Image classification data set "dataset_oiseaux" (Yannickthomas0602/Yolo_projet_etude on GitHub). Class labels (4): balbuzard, cormoran, heron, mouette goeland.

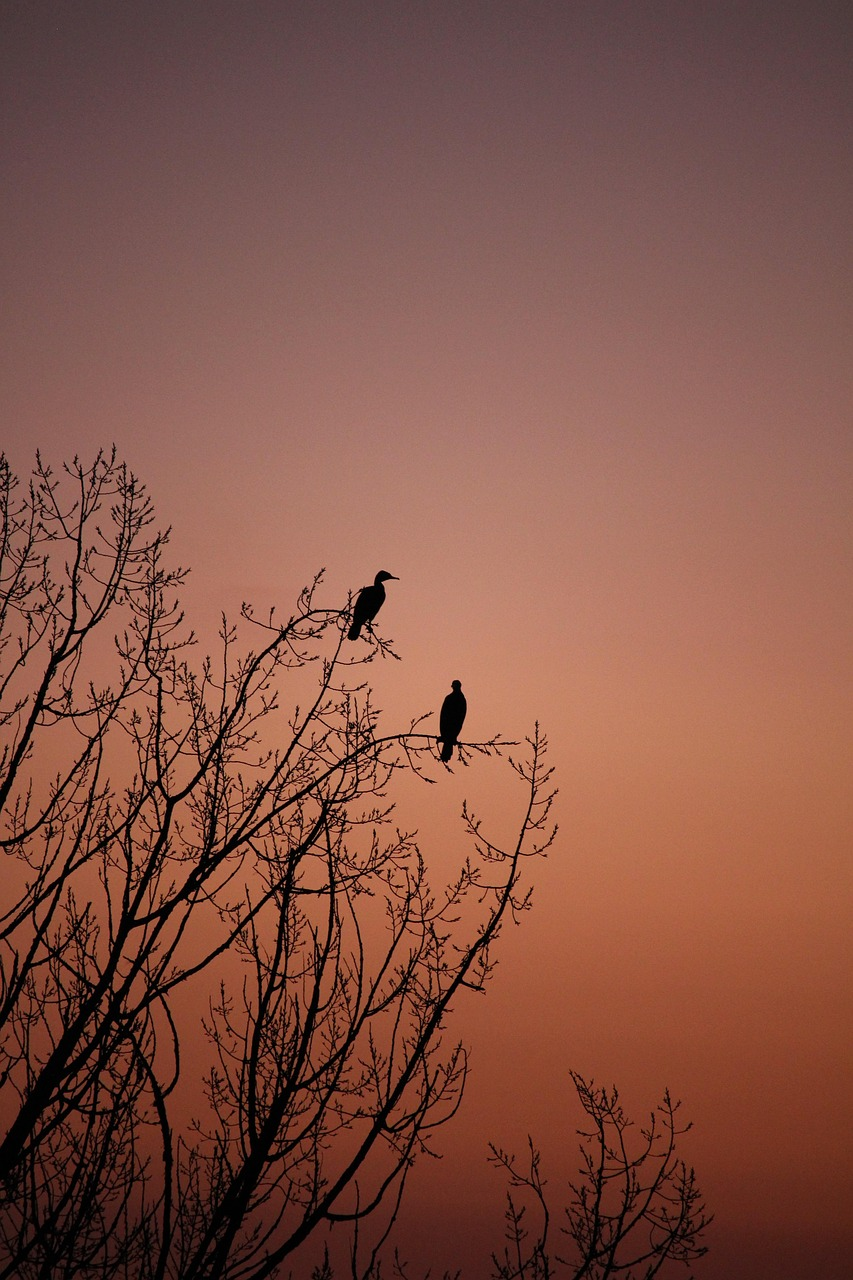
Label: cormoran

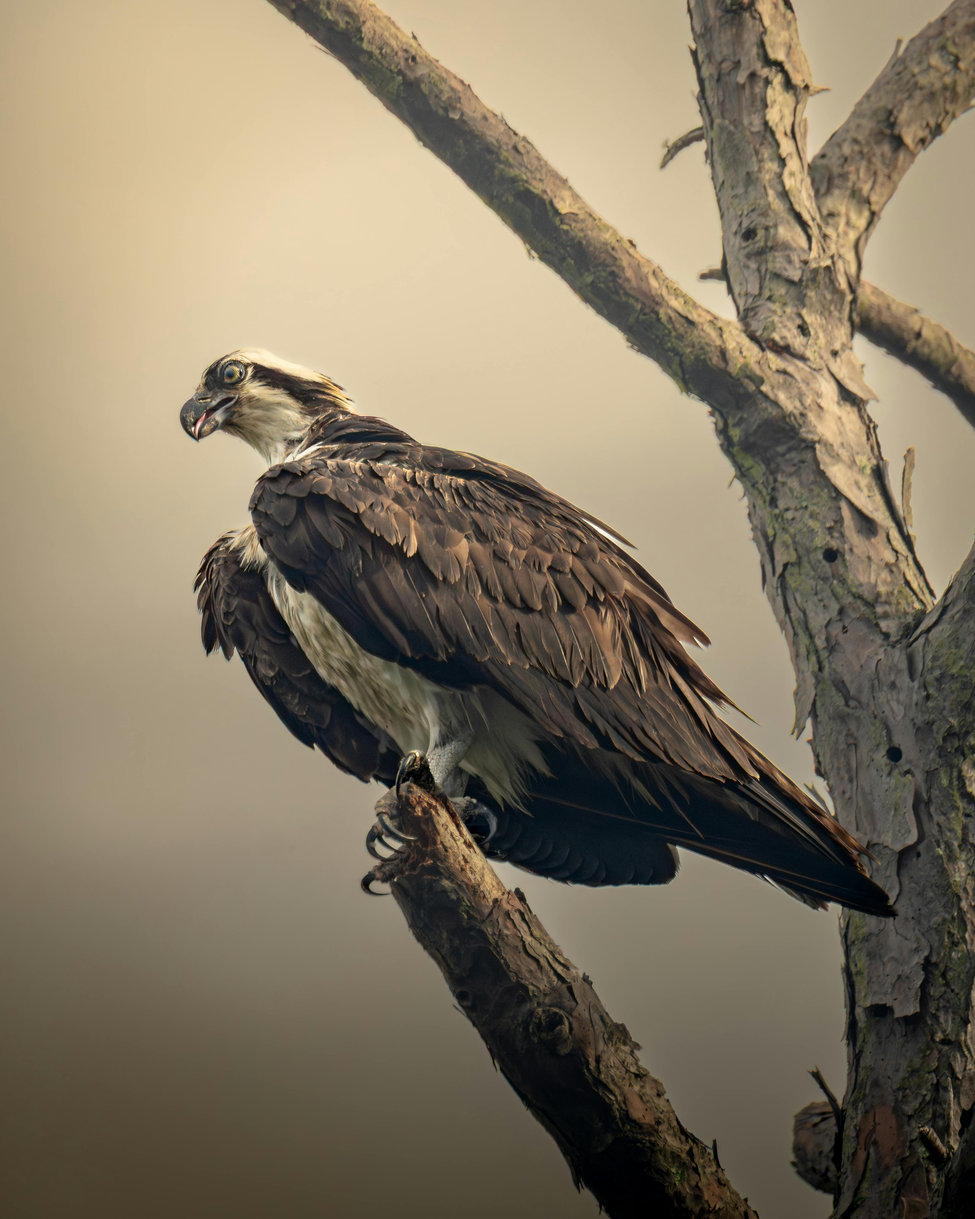
Label: balbuzard

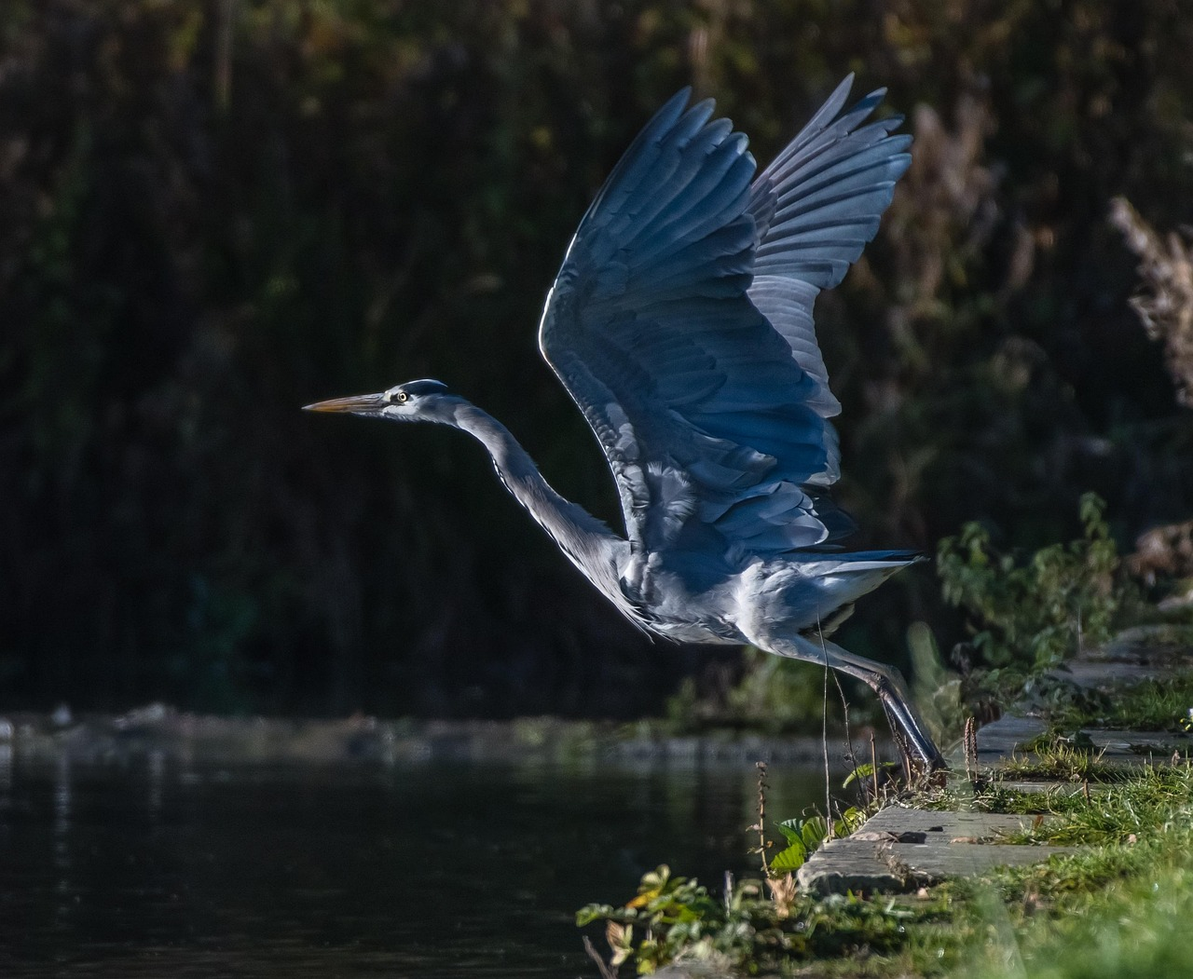
Label: heron

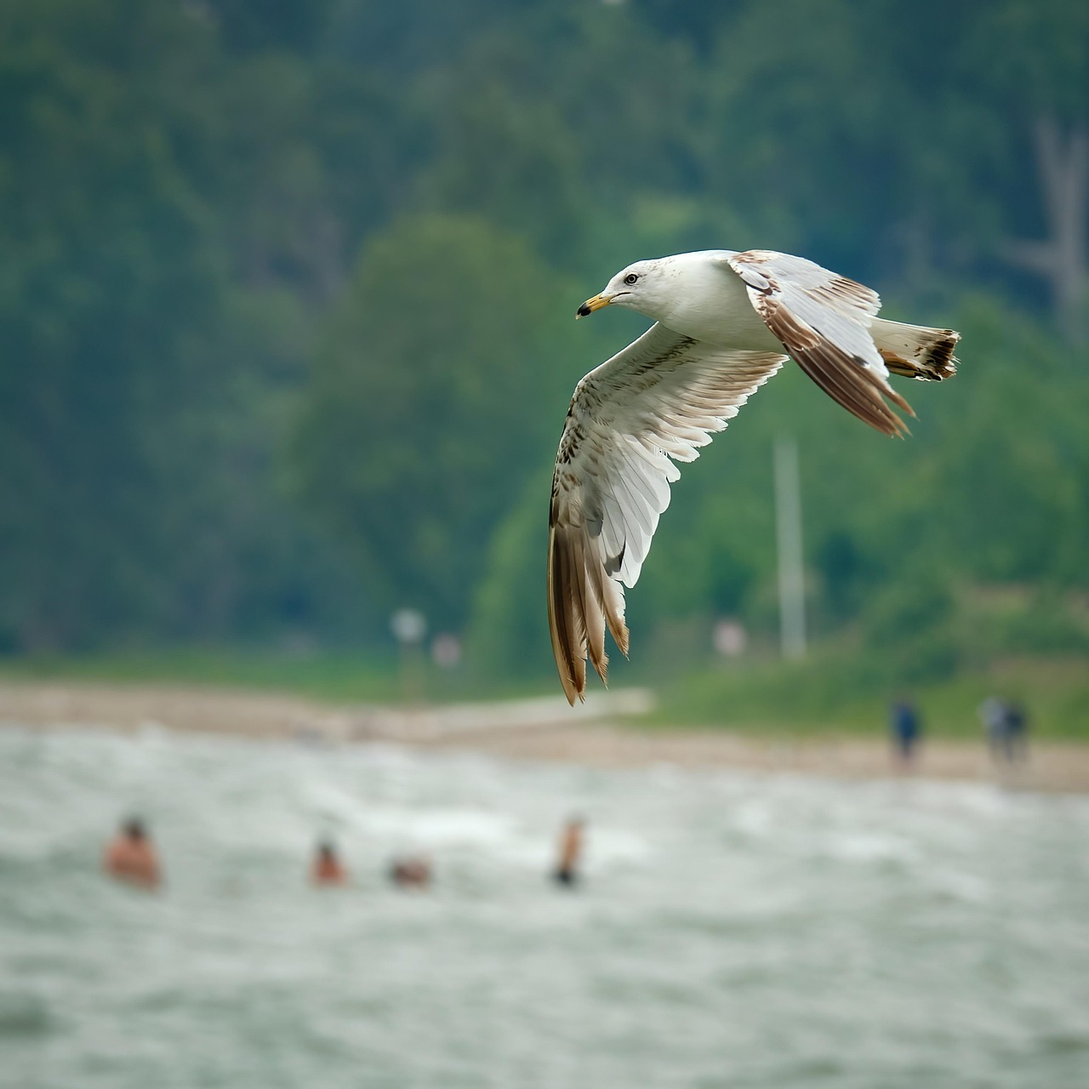
Label: mouette goeland

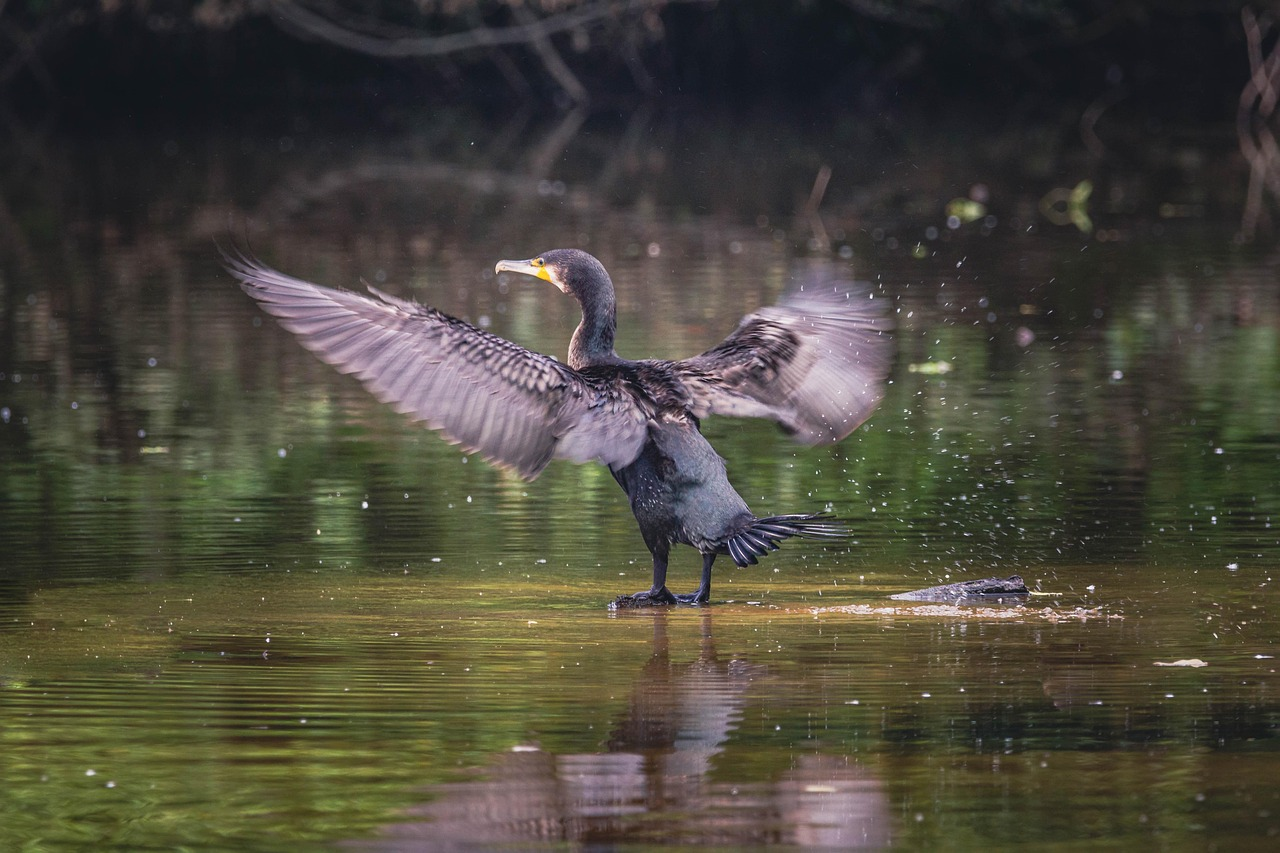
Label: cormoran

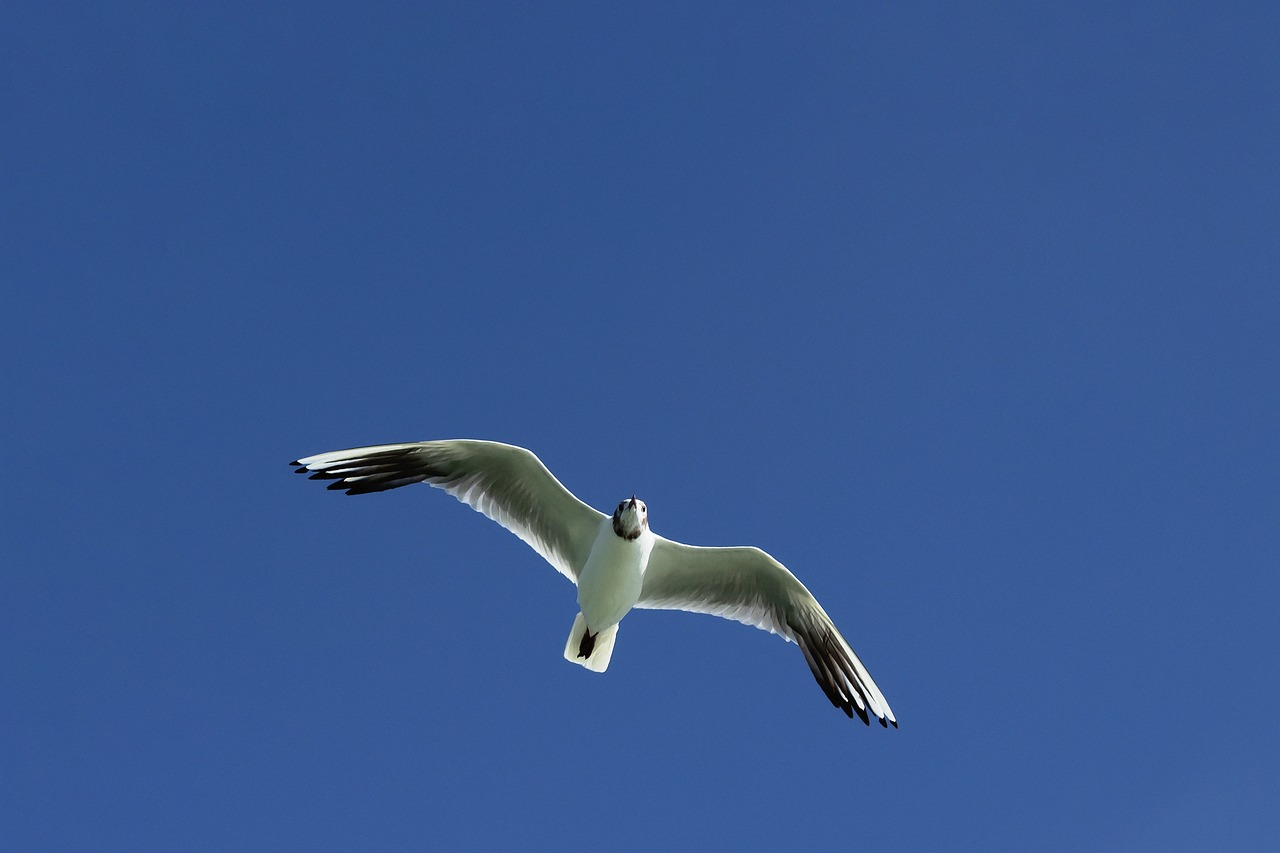
Label: mouette goeland
